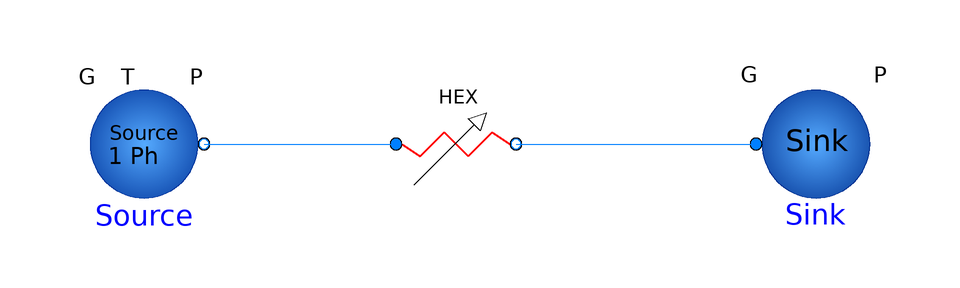

The component connection diagram of the Modelica model below, drawn from its own Placement and Line annotations.

model HEXsimpleWater
    extends Modelica.Icons.Example;
    FreeFluids.HeatExchangers.HEXsimple HEX(redeclare package Medium = FreeFluids.LMedia.Fluids.Water, dP(displayUnit = "bar") = -12750, extCp = 1000, extTin = 383.15, extTout = 353.15, refG = 19.44444444444444, s = 31.1646, u = 400, useFixedDiffP = false) annotation(
      Placement(visible = true, transformation(origin = {0, 0}, extent = {{-10, -10}, {10, 10}}, rotation = 0)));
    FreeFluids.Interfaces.FlowSourceSP Source(redeclare package Medium = FreeFluids.LMedia.Fluids.Water, P(displayUnit = "bar") = 600000, T = 298.15) annotation(
      Placement(visible = true, transformation(origin = {-52, 0}, extent = {{-10, -10}, {10, 10}}, rotation = 0)));
    FreeFluids.Interfaces.FlowSink Sink(redeclare package Medium = FreeFluids.LMedia.Fluids.Water, G = 19.44444444444444) annotation(
      Placement(visible = true, transformation(origin = {60, 0}, extent = {{-10, -10}, {10, 10}}, rotation = 0)));
  equation
    connect(Source.PortB, HEX.PortA) annotation(
      Line(points = {{-42, 0}, {-10, 0}, {-10, 0}, {-10, 0}}, color = {0, 127, 255}));
    connect(HEX.PortB, Sink.PortA) annotation(
      Line(points = {{10, 0}, {50, 0}, {50, 0}, {50, 0}}, color = {0, 127, 255}));
    annotation(
      Documentation(info = "<html><head></head><body><br></body></html>"),
      experiment(StartTime = 0, StopTime = 1, Tolerance = 1e-6, Interval = 0.002),
      __OpenModelica_commandLineOptions = "--matchingAlgorithm=PFPlusExt --indexReductionMethod=dynamicStateSelection -d=initialization,NLSanalyticJacobian");
  end HEXsimpleWater;